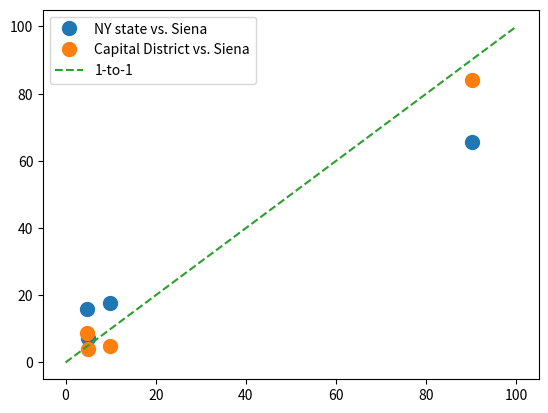
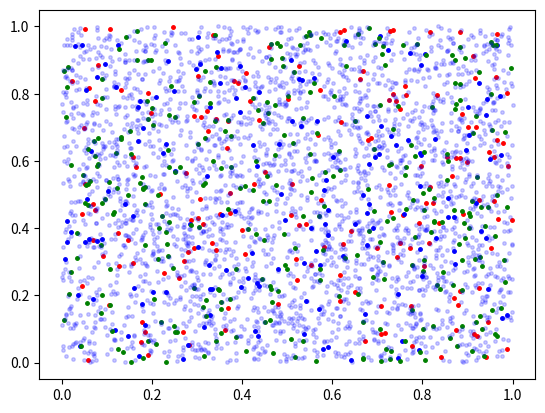
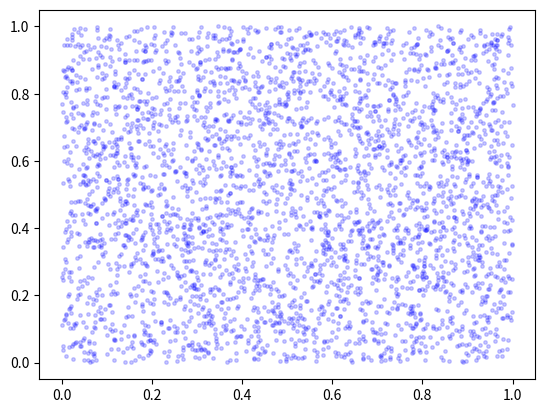

The matplotlib source for these figures, in order: (Note: this script raises an exception after producing the figures.)
import numpy as np
import matplotlib.pylab as plt
%matplotlib notebook

# Data from Lee
# https://docs.google.com/spreadsheets/d/1dKz5hnR74_6Vrq4yi8Fg40_syIIWOz9Ynw50noSGKIs/edit#gid=1618407295

'''
Ethnicity	Applicants	Admits	Enrolled
American Indian	86	30	5
Asian	3059	1353	163
Black	5738	1634	157
Hispanic	7239	2974	321
International	861	308	45
Multiracial	1209	589	96
Pacific Islander	3	3	3
Unknown	1667	891	19
White	26428	19245	2922
Total	46290	27027	3731
''';
# Asian, Black, Hispanic, White, Other (AI, Int, Multi, PI, Unknown)
siena = np.array([163, 157, 321, 2922])
sienapop = 3731
siena_pct = 100*siena/(siena[0]+siena[1]+siena[3])


'''As of the 2010 census, New York State has a population of 19,378,102, including 
12,740,974 (65.7%) white, 
3,073,800 (15.9%) black, 
1,420,244 (7.3%) Asian, 
8,766 (0.0%) Pacific Islander, and 
1,441,563 (7.4%) of other races. 
585,849 (3.0%) has two or more races. 
Hispanics and Latinos of all races make up 3,416,922 (17.6%) of the state's population; 
non-Hispanic whites make up 58.3% of the state's population.'''
# https://en.wikipedia.org/wiki/Demographics_of_New_York

### How do we parse and compare this with Siena?
nys_pct = np.array([7.3, 15.9, 17.6, 65.7])
nyspop = 19378102
nys = nyspop*(nys_pct/100.)

print(nys.sum()-nys[2])


# Capital district report
# http://capitalregionchamber.com/wp-content/uploads/2015/09/15-9-01-Capital-Region-Statistical-Report.pdf
# 2014
cd = np.array([34316., 75624., 41735., 714292.])
total = 848601.
print(cd[0]+cd[1]+cd[3])
cd_pct = 100*cd/total


plt.figure()
plt.plot(siena_pct,nys_pct,'o',markersize=10,label='NY state vs. Siena')
plt.plot(siena_pct,cd_pct,'o',markersize=10,label='Capital District vs. Siena')

plt.plot([0,100],[0,100],'--',label="1-to-1")
plt.legend()



x = []
y = []

for s in siena:
    
    x.append(np.random.random(s))
    y.append(np.random.random(s))

plt.figure()
markersize = 5
colors = ['r','b','g','b']
alphas = [1,1,1,0.2]

for xpt,ypt,c,a in zip(x,y,colors,alphas):
    
    plt.plot(xpt,ypt,'.',markersize=markersize,alpha=a,color=c)

plt.figure()
a = 0.2
plt.plot(x[3],y[3],'.',markersize=markersize,color='b',alpha=a)
plt.plot(x[1],y[1],'.',markersize=markersize,color='b',alpha=a)
plt.plot(x[0],y[0],'.',markersize=markersize,color='b',alpha=a)
plt.plot(x[2],y[2],'.',markersize=markersize,color='b',alpha=a)

x = []
y = []

for s in nys:
    
    s *= sienapop/nyspop
    
    x.append(np.random.random(s))
    y.append(np.random.random(s))

plt.figure()
markersize = 5
colors = ['r','b','g','b']
alphas = [1,1,1,0.2]

for xpt,ypt,c,a in zip(x,y,colors,alphas):
    
    plt.plot(xpt,ypt,'.',markersize=markersize,alpha=a,color=c)

plt.figure()
a = 0.2
plt.plot(x[3],y[3],'.',markersize=markersize,color='b',alpha=a)
plt.plot(x[1],y[1],'.',markersize=markersize,color='b',alpha=a)
plt.plot(x[0],y[0],'.',markersize=markersize,color='b',alpha=a)
plt.plot(x[2],y[2],'.',markersize=markersize,color='b',alpha=a)

